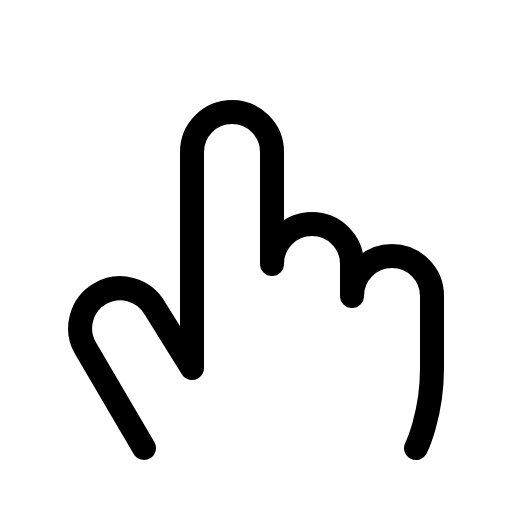
t = 0.00 s
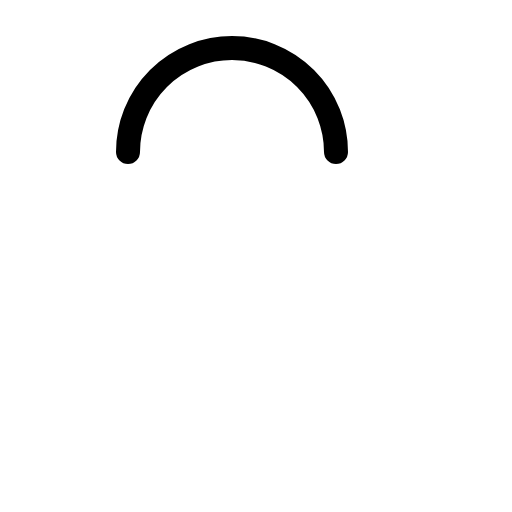
t = 0.30 s
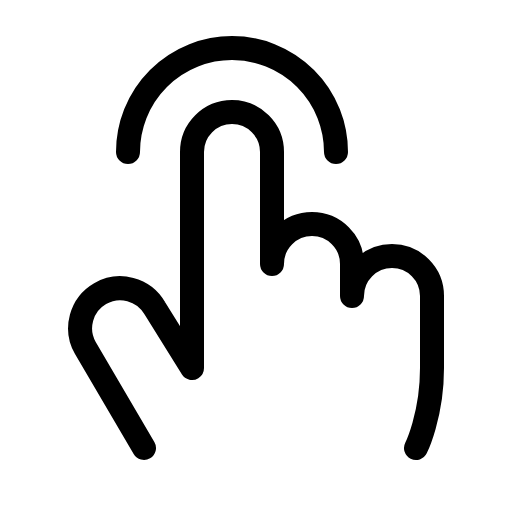
t = 0.68 s
t = 1.05 s: frame unchanged from t = 0.68 s, image omitted
t = 1.43 s: frame unchanged from t = 0.68 s, image omitted

The animated SVG that drew these frames (rendered in a browser with its animation timeline set to each time). Animation: 1 CSS @keyframes rule; one cycle of 1.80 s, repeats indefinitely.

<svg xmlns="http://www.w3.org/2000/svg" viewBox="0 0 256 256">
  <style>
    .draw-line {
      stroke-dasharray: 2000;
      stroke-dashoffset: 0;
    }
    svg:hover .draw-line {
      animation: phosphor-draw-in 1.5s ease-in-out infinite alternate;
    }
    @keyframes phosphor-draw-in {
      0%   { stroke-dashoffset: 2000; }
      100% { stroke-dashoffset: 0; }
    }
  </style><rect width="256" height="256" fill="none"/><path d="M64,76a52,52,0,0,1,104,0" fill="none" stroke="currentColor" stroke-linecap="round" stroke-linejoin="round" stroke-width="12" class="draw-line" pathLength="1" style="animation-delay: 0s"/><path d="M72,224,42.68,174a20,20,0,0,1,34.64-20L96,184V76a20,20,0,0,1,40,0v56a20,20,0,0,1,40,0v16a20,20,0,0,1,40,0v36c0,24-8,40-8,40" fill="none" stroke="currentColor" stroke-linecap="round" stroke-linejoin="round" stroke-width="12" class="draw-line" pathLength="1" style="animation-delay: 0.3s"/></svg>
